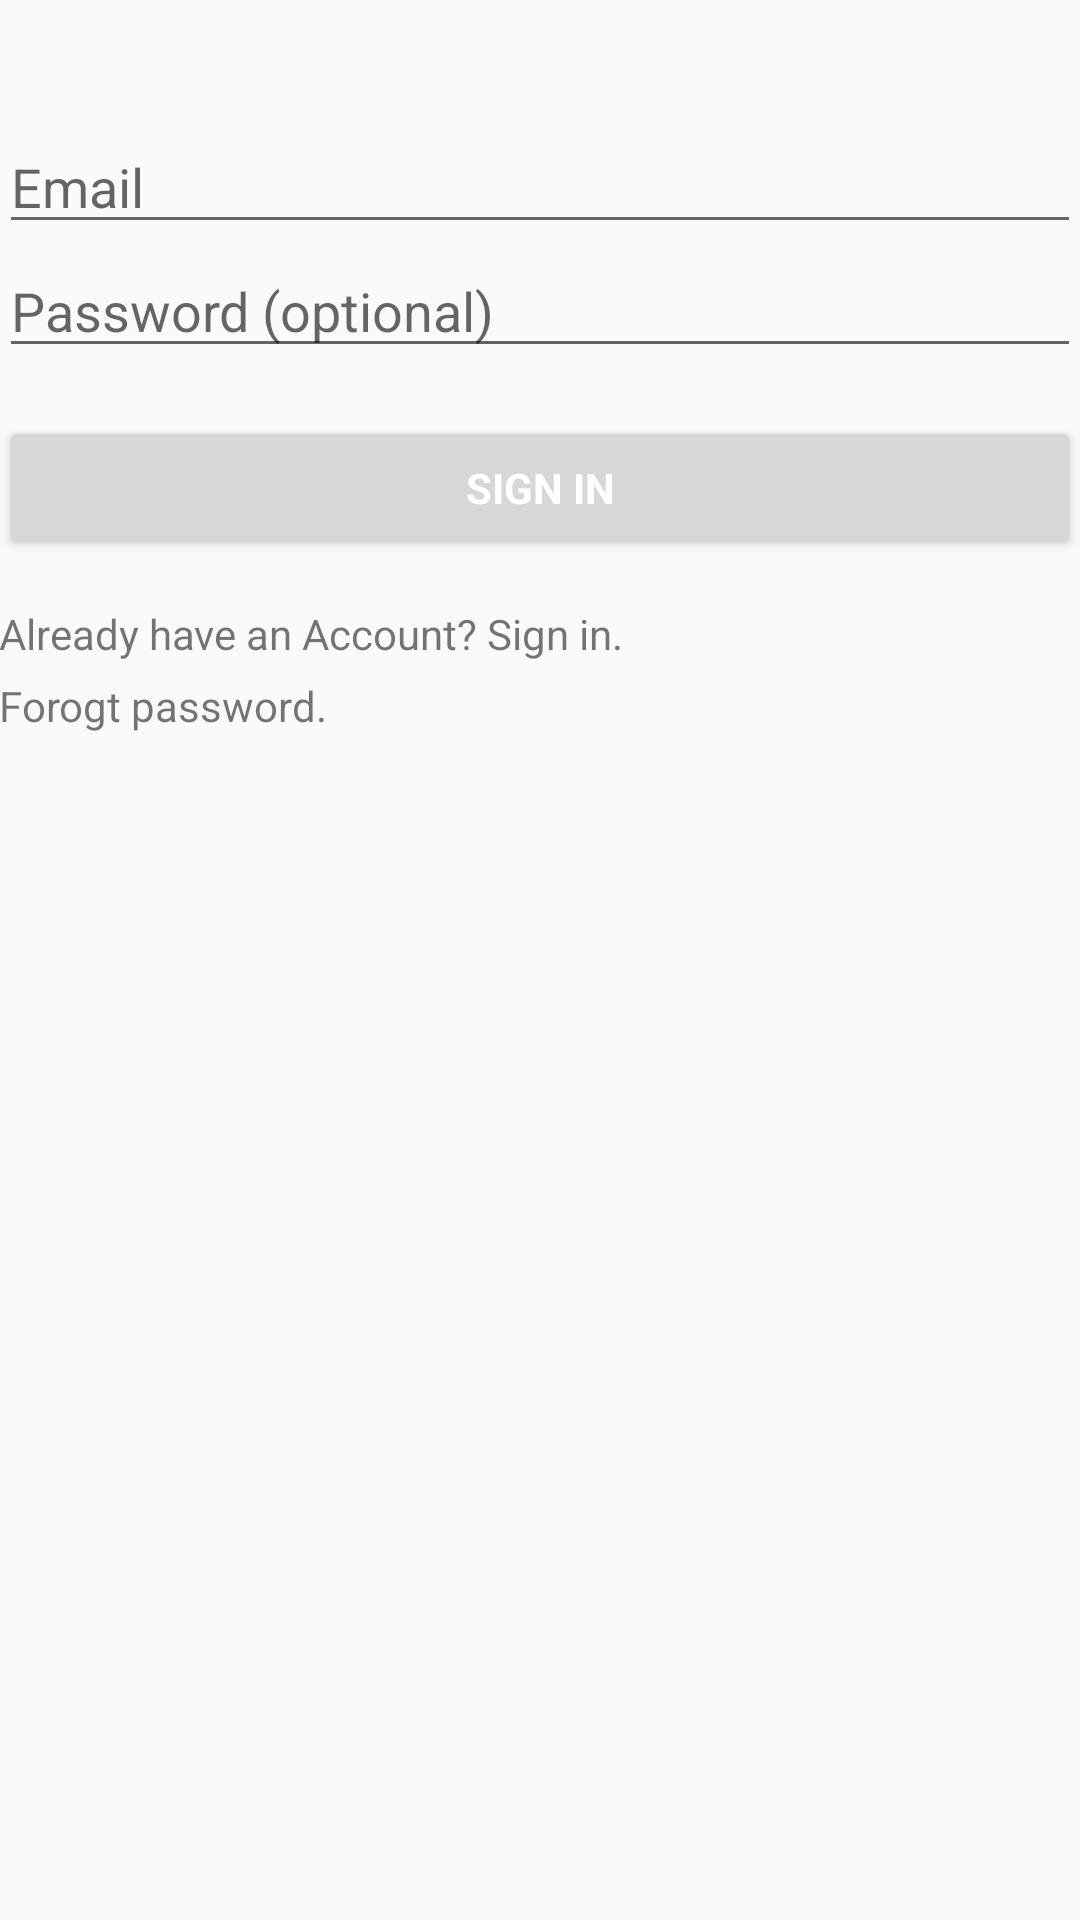

Produce the Android XML layout that renders to this screen, including the resource entries it uses.
<!-- AndroidManifest.xml: application theme AppTheme -->
<!-- res/layout/activity_login.xml -->
<LinearLayout xmlns:android="http://schemas.android.com/apk/res/android"
    xmlns:tools="http://schemas.android.com/tools"
    android:layout_width="match_parent"
    android:layout_height="match_parent"
    android:gravity="center_horizontal"
    android:orientation="vertical"
    android:paddingBottom="@dimen/activity_vertical_margin"
    android:paddingLeft="@dimen/activity_horizontal_margin"
    android:paddingRight="@dimen/activity_horizontal_margin"
    android:paddingTop="@dimen/activity_vertical_margin"
    tools:context="com.a2017.hackers.hacktcnj2017.LoginActivity">

    
    <ProgressBar
        android:id="@+id/login_progress"
        style="?android:attr/progressBarStyleLarge"
        android:layout_width="wrap_content"
        android:layout_height="wrap_content"
        android:layout_marginBottom="8dp"
        android:visibility="gone" />
    <ImageView
        android:layout_width="wrap_content"
        android:layout_height="wrap_content"
        />
    <ScrollView
        android:id="@+id/login_form"
        android:layout_width="match_parent"
        android:layout_height="match_parent">


        <LinearLayout
            android:id="@+id/email_login_form"
            android:layout_width="match_parent"
            android:layout_height="wrap_content"
            android:orientation="vertical">



            <android.support.design.widget.TextInputLayout
                android:paddingTop="40dp"
                android:layout_width="match_parent"
                android:layout_height="wrap_content">

            </android.support.design.widget.TextInputLayout>

            <AutoCompleteTextView
                android:id="@+id/email"
                android:layout_width="match_parent"
                android:layout_height="wrap_content"
                android:hint="@string/prompt_email"
                android:inputType="textEmailAddress"
                android:maxLines="1"
                android:singleLine="true" />

            <android.support.design.widget.TextInputLayout
                android:layout_width="match_parent"
                android:layout_height="wrap_content">

            </android.support.design.widget.TextInputLayout>

            <EditText
                android:id="@+id/password"
                android:layout_width="match_parent"
                android:layout_height="wrap_content"
                android:hint="@string/prompt_password"
                android:imeActionId="@+id/login"
                android:imeActionLabel="@string/action_sign_in_short"
                android:imeOptions="actionUnspecified"
                android:inputType="textPassword"
                android:maxLines="1"
                android:singleLine="true" />

            <Button
                android:id="@+id/email_sign_in_button"
                style="?android:textAppearanceSmall"
                android:layout_width="match_parent"
                android:layout_height="wrap_content"
                android:layout_marginTop="16dp"
                android:text="Sign In"
                android:textStyle="bold"
                android:textColor="#ffffff"/>

            <TextView
                android:paddingTop="15dp"
                android:backgroundTint="@color/colorAccent"
                android:layout_height="wrap_content"
                android:layout_width="wrap_content"
                android:text= "Already have an Account? Sign in."/>

            <TextView
                android:paddingTop="5dp"
                android:backgroundTint="@color/colorAccent"
                android:layout_height="wrap_content"
                android:layout_width="wrap_content"
                android:text= "Forogt password."/>

        </LinearLayout>
    </ScrollView>
</LinearLayout>
<!-- resources referenced by this layout -->
<resources>
  <string name="action_sign_in_short">Sign in</string>
  <string name="prompt_email">Email</string>
  <string name="prompt_password">Password (optional)</string>
  <style name="AppTheme" parent="Theme.AppCompat.Light.DarkActionBar">
          
          <item name="colorPrimary">@color/colorPrimary</item>
          <item name="colorPrimaryDark">@color/colorPrimaryDark</item>
          <item name="colorAccent">@color/colorAccent</item>
          style name="AppTheme" parent="Theme.AppCompat.Light.DarkActionBar"&gt;
      </style>
  <!-- not gathered from this repository: default colours our renderer supplied (Android Studio template values) -->
  <color name="colorPrimary">#FF6200EE</color>
  <color name="colorPrimaryDark">#FF3700B3</color>
  <color name="colorAccent">#FF03DAC5</color>
</resources>
